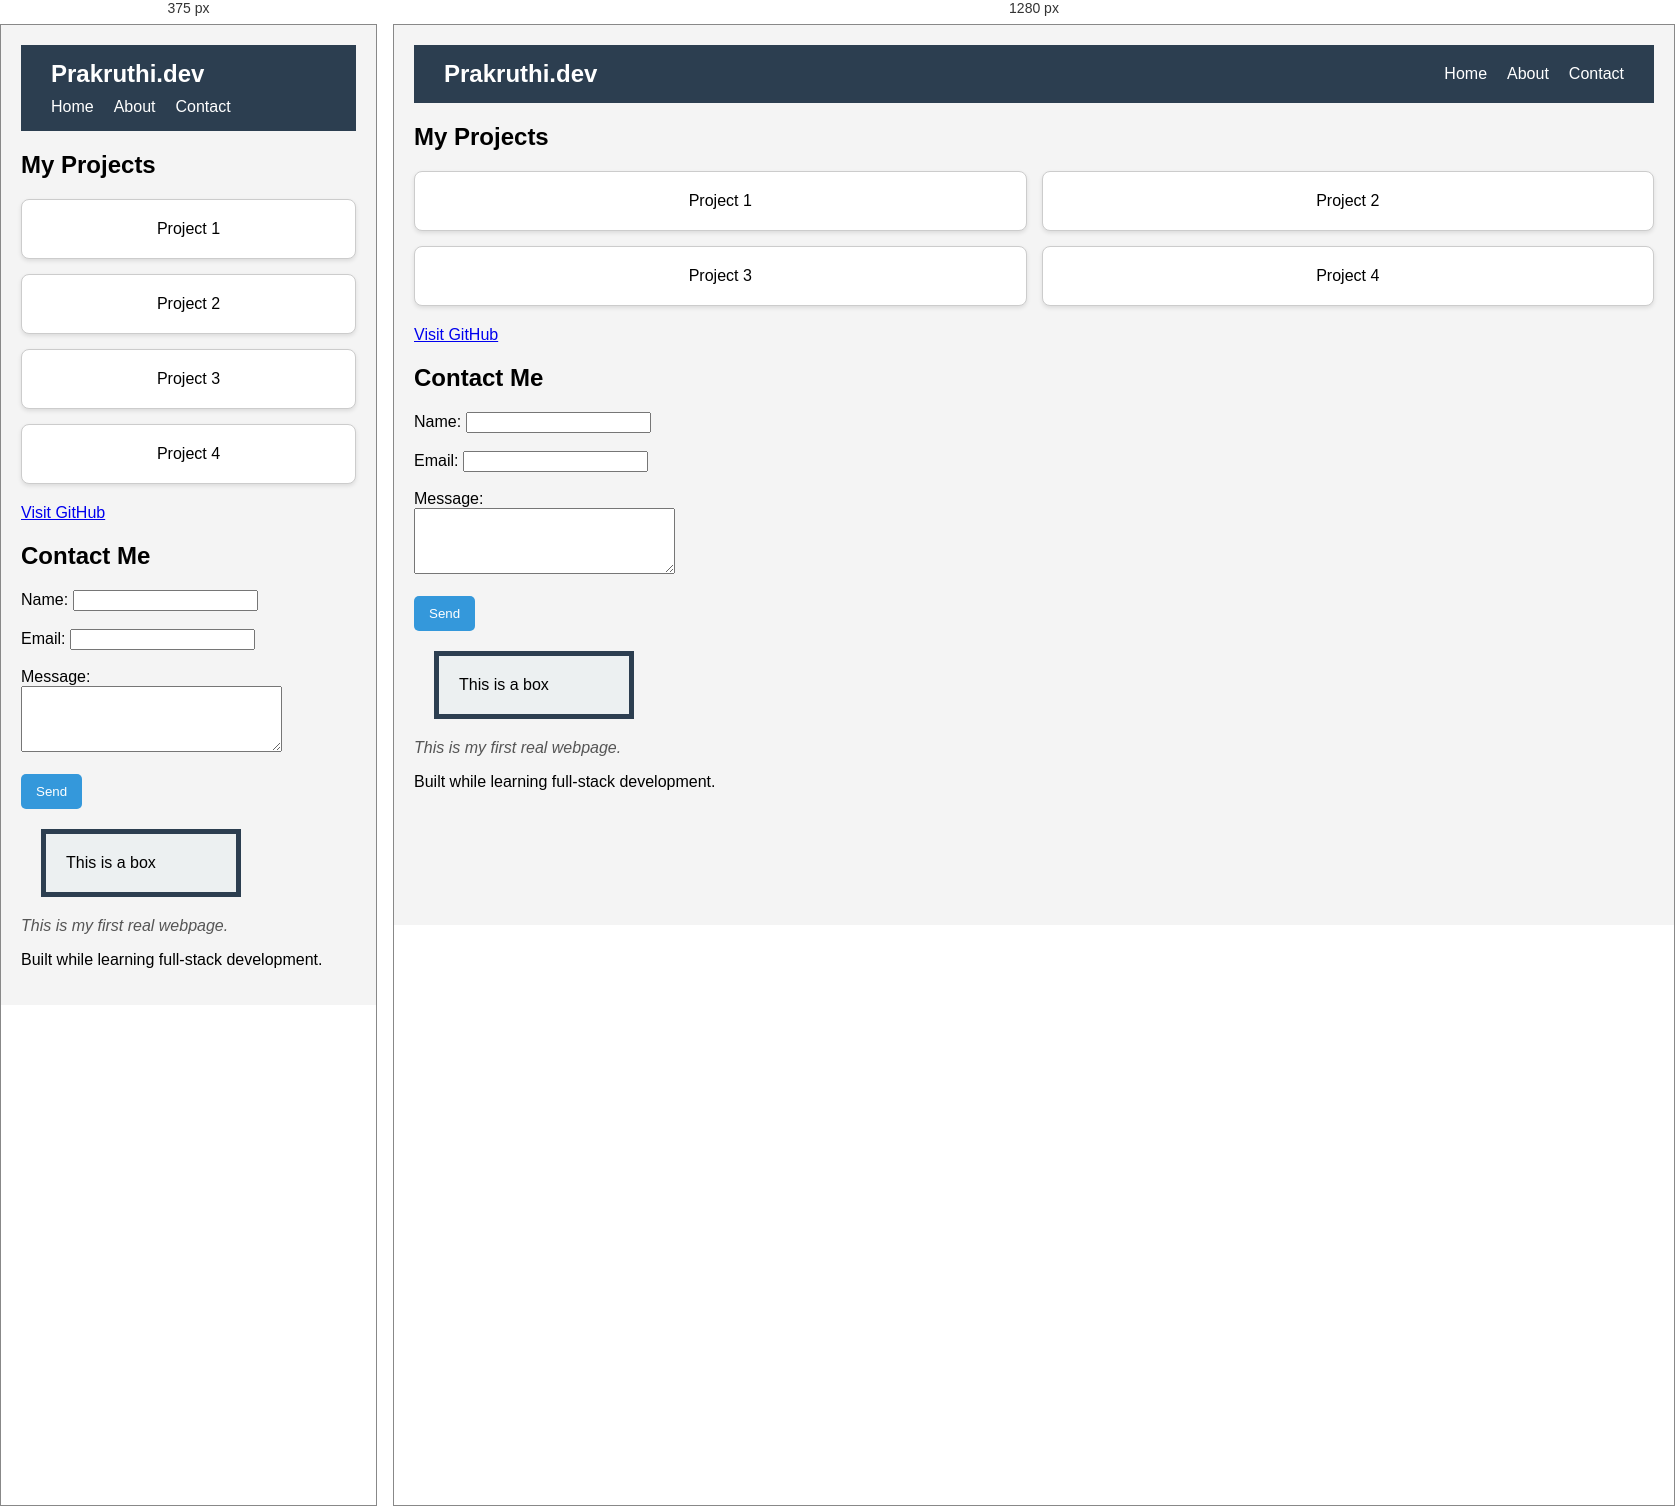
Rendered at 375 px and 1280 px, left to right.

<!-- file: workpage.html -->
<!doctype html>
<html>
  <head>
    <title>My First Page</title>
    <link rel="stylesheet" href="../webpage/style.css" />
  </head>
  <body>
    <!-- <header>
      <h1>Hello, Prakruthi!</h1>
    </header>-->
    <header class="navbar">
      <div class="logo">Prakruthi.dev</div>
      <nav class="nav-links">
        <a href="#">Home</a>
        <a href="#">About</a>
        <a href="#">Contact</a>
      </nav>
    </header>
    <main>
      <h2>My Projects</h2>
      <!-- <img
        src="https://via.placeholder.com/150"
        alt="Placeholder image representing a future project screenshot"
        style="border-radius: 8px; margin-top: 10px"
      />-->
      <div class="card-grid">
        <div class="card">Project 1</div>
        <div class="card">Project 2</div>
        <div class="card">Project 3</div>
        <div class="card">Project 4</div>
      </div>
      <a href="https://github.com">Visit GitHub</a>
      <h2>Contact Me</h2>
      <form>
        <label for="name">Name:</label>
        <input type="text" id="name" name="name" /><br /><br />

        <label for="email">Email:</label>
        <input type="email" id="email" name="email" /><br /><br />

        <label for="message">Message:</label><br />
        <textarea id="message" name="message" rows="4" cols="30"></textarea
        ><br /><br />

        <button type="submit" id="button">Send</button>
      </form>
      <div class="box-demo">This is a box</div>
      <p id="intro-text">This is my first real webpage.</p>
    </main>
    <footer>
      <p>Built while learning full-stack development.</p>
    </footer>
    <script src="script.js"></script>
  </body>
</html>


/* @media block from style.css */
@media (max-width: 500px) {
    .navbar {
        flex-direction: column;
        align-items: flex-start;
        gap: 10px;
    }
    .card-grid {
        grid-template-columns: 1fr;
    }
}